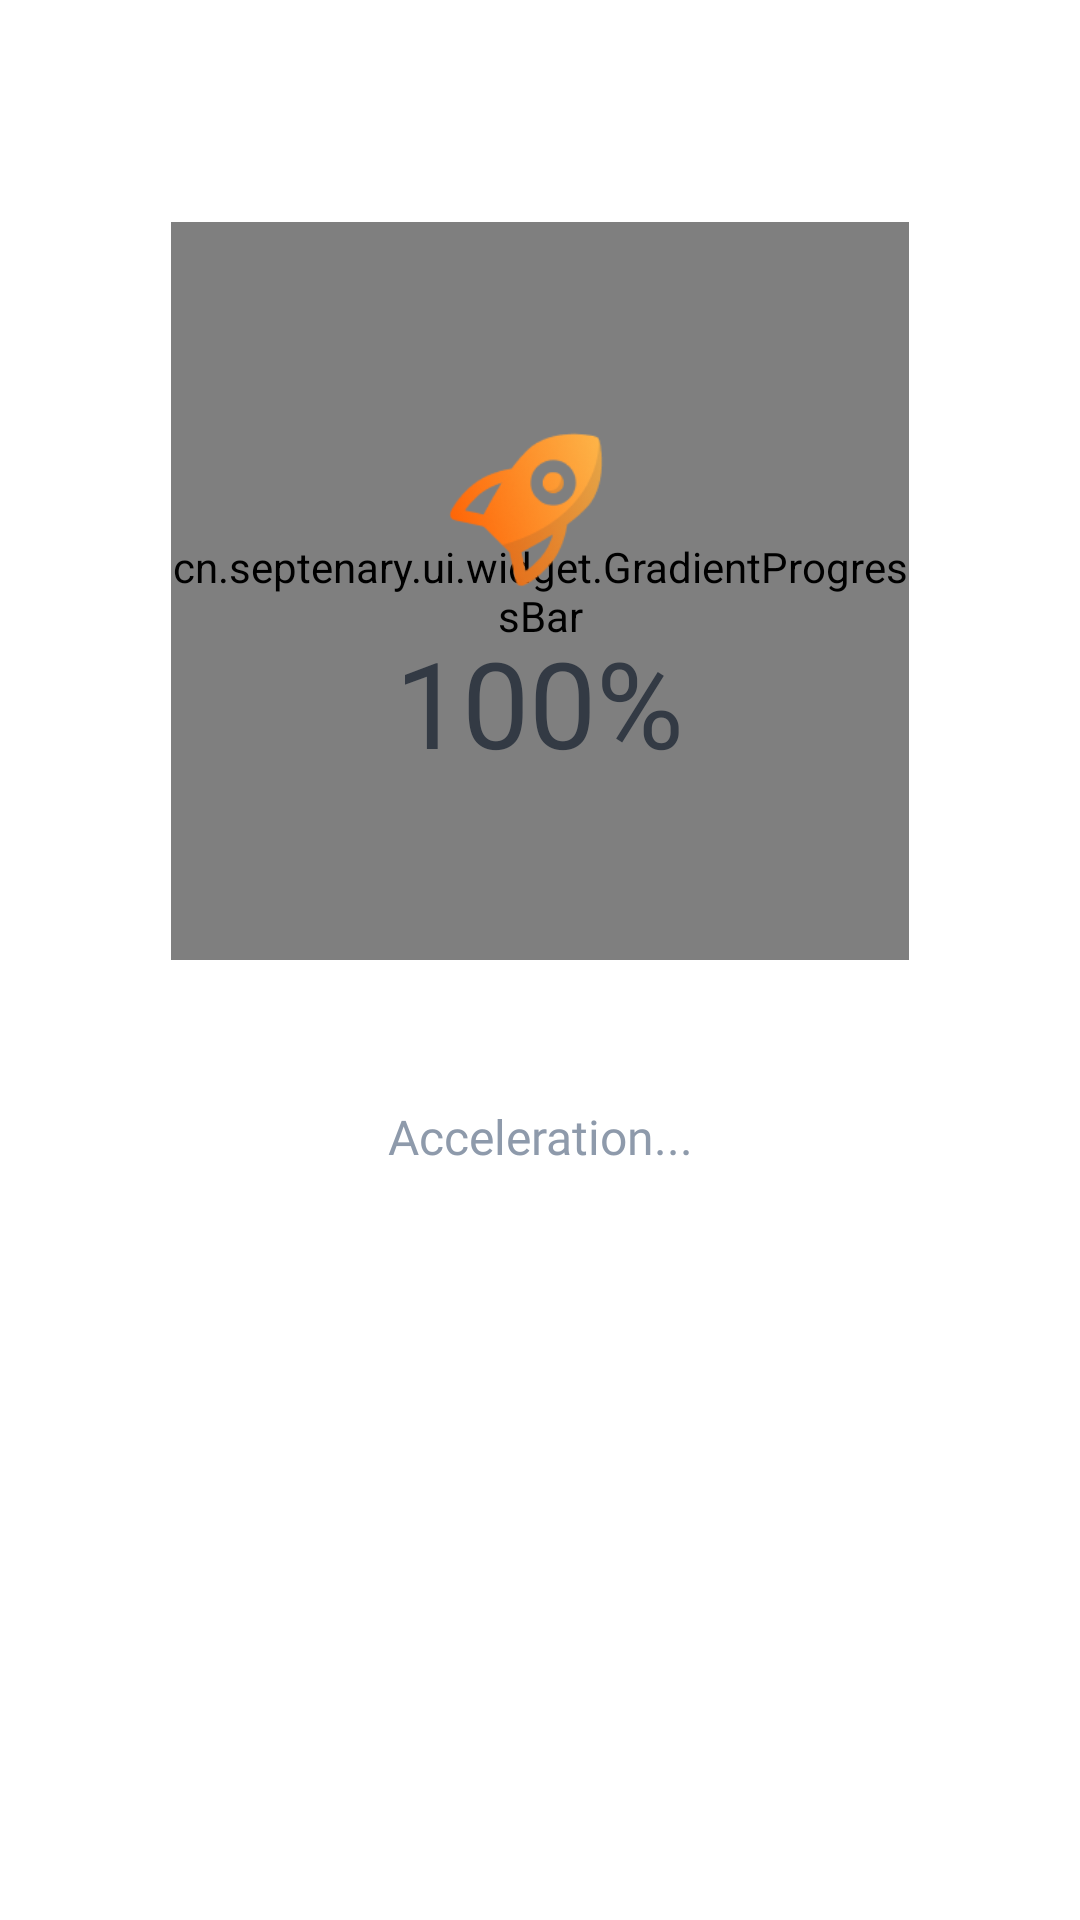

Write the Android layout XML for this screen, with the resource values it uses.
<!-- AndroidManifest.xml: application theme Theme.MMCleaner -->
<!-- res/layout/fragment_second_optimization.xml -->
<?xml version="1.0" encoding="utf-8"?>
<LinearLayout xmlns:android="http://schemas.android.com/apk/res/android"
    xmlns:app="http://schemas.android.com/apk/res-auto"
    android:orientation="vertical"
    android:layout_width="match_parent"
    android:gravity="center_horizontal"
    android:layout_height="match_parent">

    <LinearLayout
        android:id="@+id/screen_no_optimized"
        android:layout_width="match_parent"
        android:layout_height="match_parent"
        android:gravity="center_horizontal"
        android:orientation="vertical">

        <androidx.constraintlayout.widget.ConstraintLayout
            android:layout_width="246dp"
            android:layout_marginTop="@dimen/top_margin_second_optim"
            android:layout_height="246dp">
            <cn.septenary.ui.widget.GradientProgressBar
                android:id="@+id/bar2"
                android:layout_width="match_parent"
                android:layout_height="match_parent"
                android:visibility="visible"
                app:anim_duration="500"
                app:border_background="#0D000000"
                app:border_width="15dp"
                app:end_color="#CCFE0101"
                app:layout_constraintBottom_toBottomOf="parent"
                app:layout_constraintEnd_toEndOf="parent"
                app:layout_constraintStart_toStartOf="parent"
                app:layout_constraintTop_toTopOf="parent"
                app:progress="100"
                app:progress_max="100"
                app:rotate="-90"
                app:start_color="#CCFD962C" />

            <cn.septenary.ui.widget.GradientProgressBar
                android:id="@+id/bar_orange"
                android:layout_width="match_parent"
                android:layout_height="match_parent"
                android:visibility="gone"
                app:anim_duration="500"
                app:border_background="#0D000000"
                app:border_width="15dp"
                app:end_color="#CCFD962C"
                app:layout_constraintBottom_toBottomOf="parent"
                app:layout_constraintEnd_toEndOf="parent"
                app:layout_constraintStart_toStartOf="parent"
                app:layout_constraintTop_toTopOf="parent"
                app:progress="0"
                app:progress_max="100"
                app:rotate="-90"
                app:start_color="#CCFFB154" />

            <cn.septenary.ui.widget.GradientProgressBar
                android:id="@+id/bar_green"
                android:layout_width="match_parent"
                android:layout_height="match_parent"
                android:visibility="gone"
                app:anim_duration="500"
                app:border_background="#0D000000"
                app:border_width="15dp"
                app:end_color="#CC28BB63"
                app:layout_constraintBottom_toBottomOf="parent"
                app:layout_constraintEnd_toEndOf="parent"
                app:layout_constraintStart_toStartOf="parent"
                app:layout_constraintTop_toTopOf="parent"
                app:progress="0"
                app:progress_max="100"
                app:rotate="-90"
                app:start_color="#CC43FE01" />

            <LinearLayout
                android:layout_width="0dp"
                android:layout_height="0dp"
                android:orientation="vertical"
                android:gravity="center"
                app:layout_constraintTop_toTopOf="parent"
                app:layout_constraintBottom_toBottomOf="parent"
                app:layout_constraintEnd_toEndOf="parent"
                app:layout_constraintStart_toStartOf="parent">
                <ImageView
                    android:layout_width="84dp"
                    android:layout_height="84dp"
                    android:adjustViewBounds="true"
                    android:src="@drawable/rocket"/>
                <LinearLayout
                    android:layout_width="wrap_content"
                    android:layout_height="wrap_content"
                    android:orientation="horizontal">
                    <TextView
                        android:id="@+id/progress_text"
                        android:layout_width="wrap_content"
                        android:layout_height="wrap_content"
                        android:fontFamily="@font/proxima_nova_semibold"
                        android:textSize="40sp"
                        android:textColor="@color/color_333A44"
                        android:text="100"
                        android:layout_marginBottom="10dp"
                        android:gravity="center"/>
                    <TextView
                        android:layout_width="wrap_content"
                        android:layout_height="wrap_content"
                        android:fontFamily="@font/proxima_nova_semibold"
                        android:textSize="40sp"
                        android:textColor="@color/color_333A44"
                        android:text="%"
                        android:layout_marginBottom="10dp"
                        android:gravity="center"/>
                </LinearLayout>


            </LinearLayout>

            <ImageView
                android:id="@+id/complete"
                android:visibility="gone"
                android:layout_width="wrap_content"
                android:layout_height="wrap_content"
                android:background="@color/white"
                android:src="@drawable/ic_complete"
                android:layout_marginTop="@dimen/top_margin_second_optim"/>

        </androidx.constraintlayout.widget.ConstraintLayout>

        <TextView
            android:layout_width="wrap_content"
            android:layout_height="wrap_content"
            android:fontFamily="@font/proxima_nova_regular"
            android:textSize="16sp"
            android:layout_marginTop="@dimen/top_margin_second_optim_text"
            android:textColor="@color/color_8E9AAB"
            android:text="Acceleration..."
            android:gravity="center"/>

        <TextView
            android:id="@+id/count_process"
            android:layout_width="wrap_content"
            android:layout_height="wrap_content"
            android:fontFamily="@font/proxima_nova_semibold"
            android:textSize="25sp"
            android:textColor="@color/color_333A44"
            android:layout_marginTop="13dp"
            android:gravity="center"/>

        <androidx.constraintlayout.widget.ConstraintLayout
            android:id="@+id/apps_container"
            android:layout_width="match_parent"
            android:layout_height="match_parent">

        </androidx.constraintlayout.widget.ConstraintLayout>

    </LinearLayout>

</LinearLayout>
<!-- resources referenced by this layout -->
<resources>
  <color name="color_333A44">#333A44</color>
  <color name="color_8E9AAB">#8E9AAB</color>
  <color name="white">#FFFFFFFF</color>
  <dimen name="top_margin_second_optim">74dp</dimen>
  <dimen name="top_margin_second_optim_text">48dp</dimen>
  <!-- drawable ic_complete: vector/xml drawable (drawable, 2332 chars, omitted) -->
  <!-- drawable rocket: png bitmap (drawable, 9754 bytes) -->
  <style name="Theme.MMCleaner" parent="Theme.MaterialComponents.Light.NoActionBar">
          
          <item name="colorPrimary">@color/primary</item>
          <item name="colorOnSecondary">@color/black</item>
  
          <item name="android:windowDrawsSystemBarBackgrounds">true</item>
  
          <item name="android:windowLightStatusBar" tools:targetApi="23">true</item>
  
          <item name="android:statusBarColor">@android:color/transparent</item>
      </style>
  <color name="primary">#FE6201</color>
  <color name="black">#FF000000</color>
</resources>
